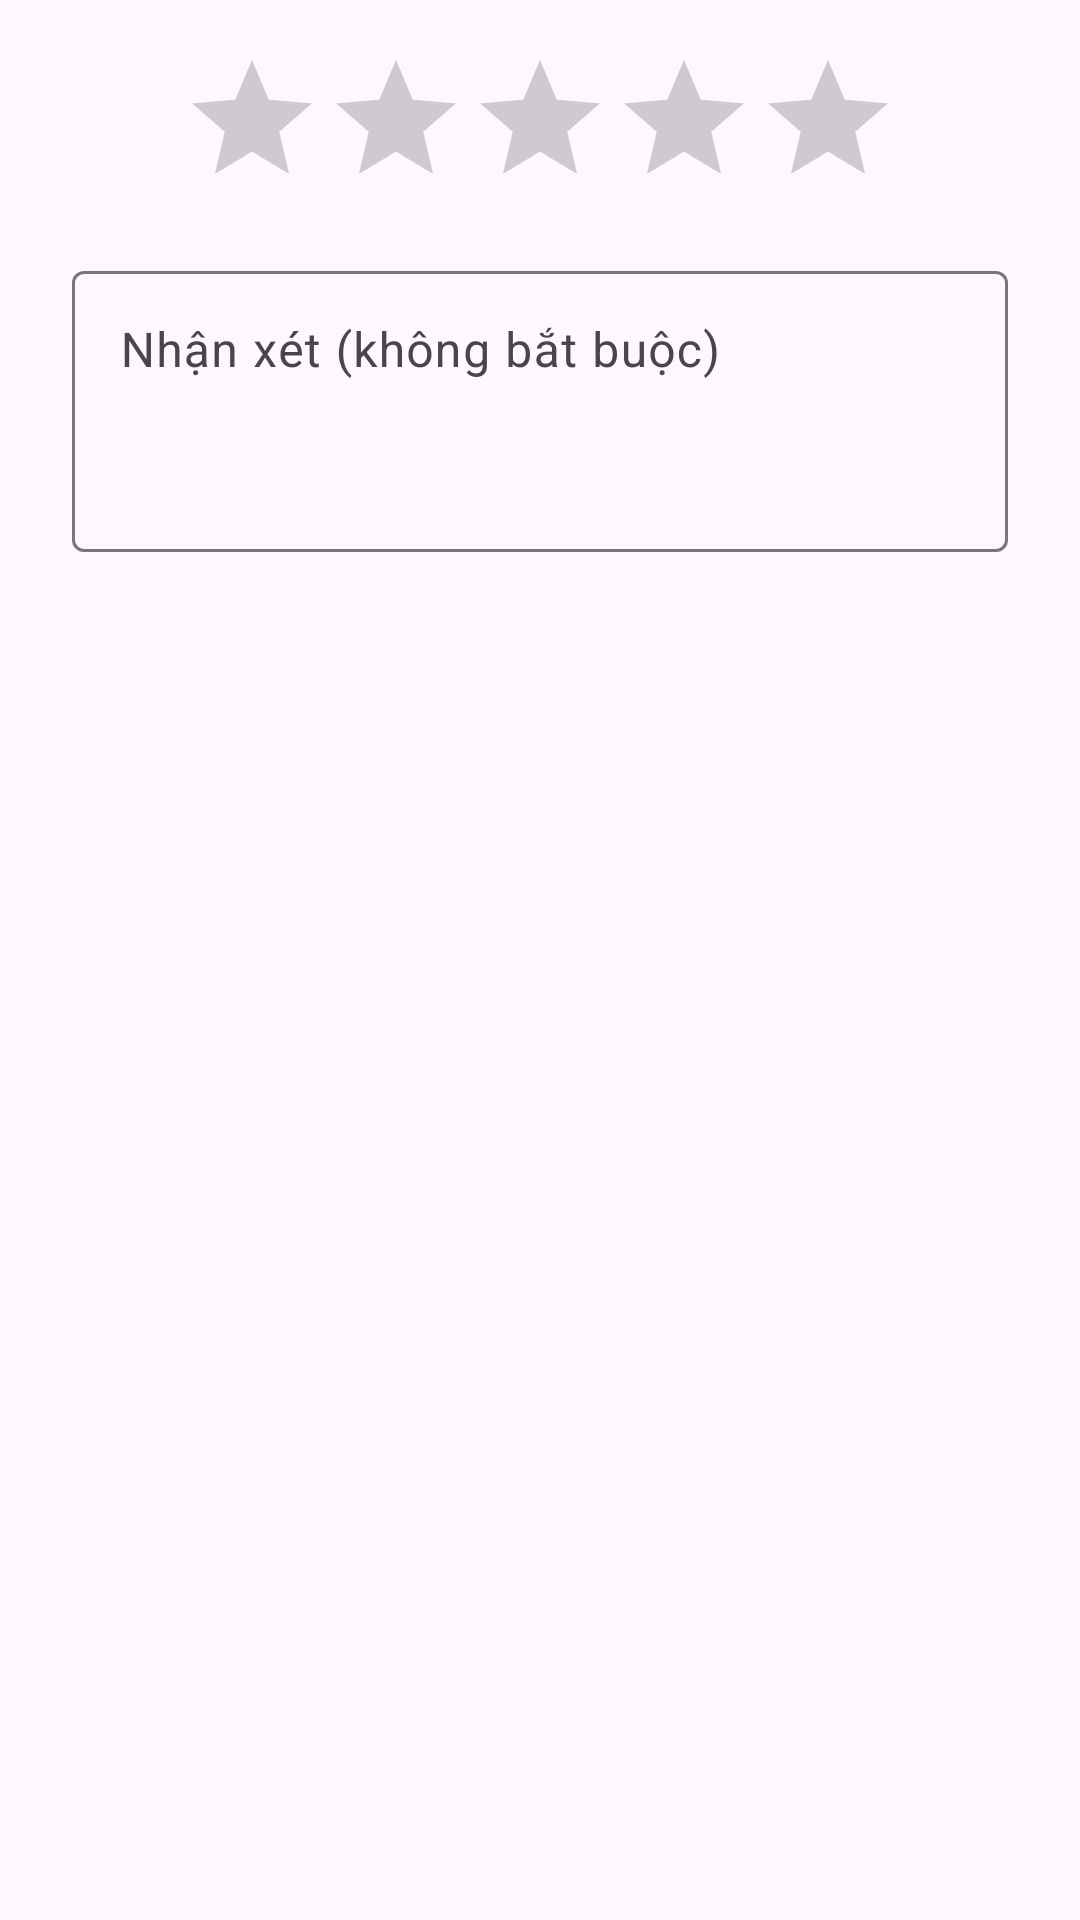

Reconstruct the res/layout file that produces this screen, plus the resources it refers to.
<!-- AndroidManifest.xml: application theme Theme.HealthAppointment -->
<!-- res/layout/dialog_review.xml -->
<?xml version="1.0" encoding="utf-8"?>
<LinearLayout xmlns:android="http://schemas.android.com/apk/res/android"
    android:layout_width="match_parent"
    android:layout_height="wrap_content"
    android:gravity="center_horizontal"
    android:orientation="vertical"
    android:paddingHorizontal="24dp"
    android:paddingTop="16dp">

    <RatingBar
        android:id="@+id/ratingBar"
        android:layout_width="wrap_content"
        android:layout_height="wrap_content"
        android:numStars="5"
        android:rating="0"
        android:stepSize="1" />

    <com.google.android.material.textfield.TextInputLayout
        android:layout_width="match_parent"
        android:layout_height="wrap_content"
        android:layout_marginTop="12dp"
        android:hint="Nhận xét (không bắt buộc)">

        <com.google.android.material.textfield.TextInputEditText
            android:id="@+id/etComment"
            android:layout_width="match_parent"
            android:layout_height="wrap_content"
            android:gravity="top"
            android:inputType="textMultiLine|textCapSentences"
            android:maxLength="300"
            android:minLines="3" />
    </com.google.android.material.textfield.TextInputLayout>
</LinearLayout>
<!-- resources referenced by this layout -->
<resources>
  <style name="Theme.HealthAppointment" parent="Base.Theme.HealthAppointment" />
  <style name="Base.Theme.HealthAppointment" parent="Theme.Material3.Light.NoActionBar">
          <item name="colorPrimary">#00796B</item>
          <item name="colorOnPrimary">#FFFFFF</item>
          <item name="colorSecondary">#26A69A</item>
      </style>
</resources>
